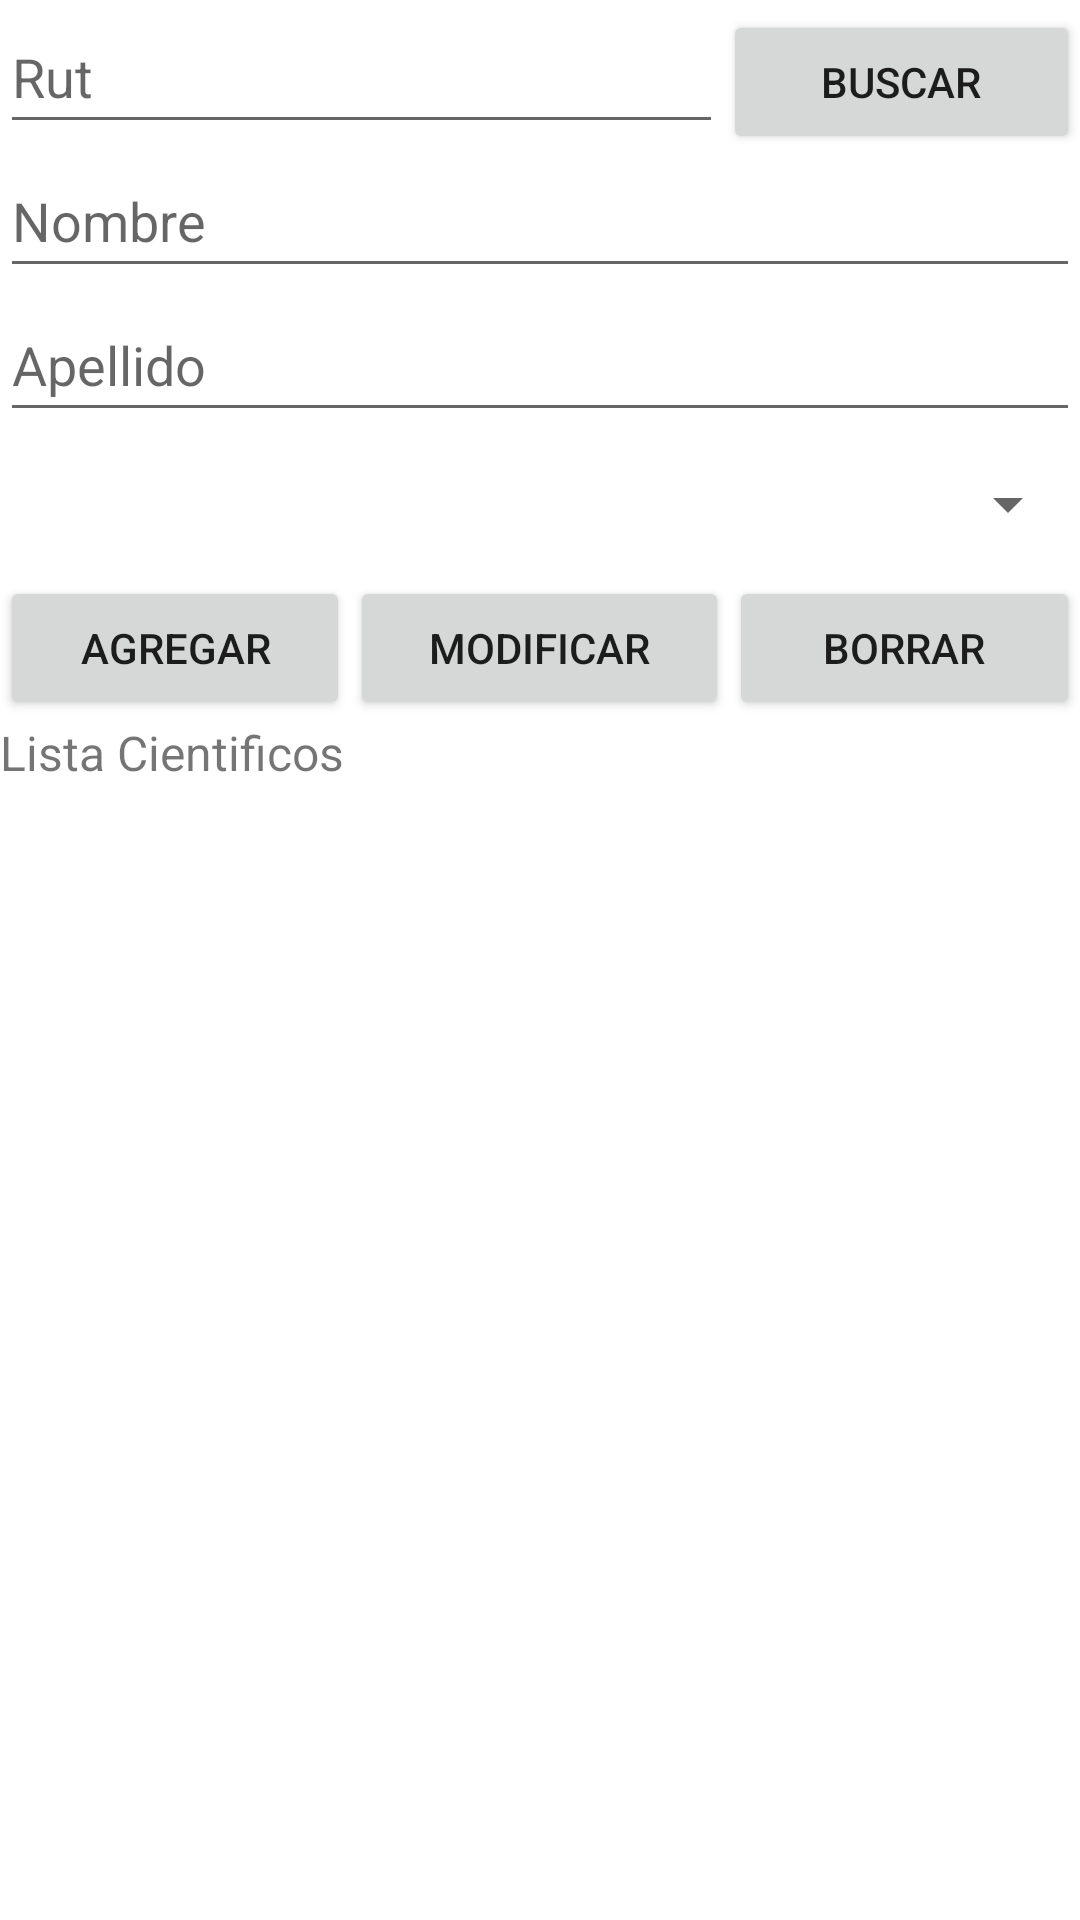

Layout XML and referenced resources for this Android screen:
<!-- AndroidManifest.xml: application theme Theme.Certamen2Balboa -->
<!-- res/layout/fragment_cientifico.xml -->
<?xml version="1.0" encoding="utf-8"?>
<FrameLayout xmlns:android="http://schemas.android.com/apk/res/android"
    xmlns:tools="http://schemas.android.com/tools"
    android:layout_width="match_parent"
    android:layout_height="match_parent"
    tools:context=".CientificoF">

    <LinearLayout
        android:layout_width="match_parent"
        android:layout_height="match_parent"
        android:orientation="vertical">

        <LinearLayout
            android:layout_width="match_parent"
            android:layout_height="wrap_content"
            android:orientation="horizontal">

            <EditText
                android:id="@+id/edtRut"
                android:layout_width="wrap_content"
                android:layout_height="wrap_content"
                android:layout_weight="1"
                android:ems="10"
                android:hint="Rut"
                android:inputType="number"
                android:minHeight="48dp" />

            <Button
                android:id="@+id/btnBuscarC"
                android:layout_width="wrap_content"
                android:layout_height="wrap_content"
                android:layout_weight="1"
                android:text="Buscar" />
        </LinearLayout>

        <EditText
            android:id="@+id/edtNameC"
            android:layout_width="match_parent"
            android:layout_height="wrap_content"
            android:ems="10"
            android:hint="Nombre"
            android:inputType="textPersonName"
            android:minHeight="48dp" />

        <EditText
            android:id="@+id/edtApellidoC"
            android:layout_width="match_parent"
            android:layout_height="wrap_content"
            android:ems="10"
            android:hint="Apellido"
            android:inputType="textPersonName"
            android:minHeight="48dp" />

        <Spinner
            android:id="@+id/spCientifico"
            android:layout_width="match_parent"
            android:layout_height="wrap_content"

            android:contentDescription="Seleccione Sexo"
            android:minHeight="48dp" />

        <LinearLayout
            android:layout_width="match_parent"
            android:layout_height="wrap_content"
            android:orientation="horizontal">

            <Button
                android:id="@+id/btnAgregarC"
                android:layout_width="wrap_content"
                android:layout_height="wrap_content"
                android:layout_weight="1"
                android:text="Agregar" />

            <Button
                android:id="@+id/btnModificarC"
                android:layout_width="wrap_content"
                android:layout_height="wrap_content"
                android:layout_weight="1"
                android:text="Modificar" />

            <Button
                android:id="@+id/btnBorrarC"
                android:layout_width="wrap_content"
                android:layout_height="wrap_content"
                android:layout_weight="1"
                android:text="Borrar" />

        </LinearLayout>

        <LinearLayout
            android:layout_width="match_parent"
            android:layout_height="wrap_content"
            android:orientation="horizontal">

        </LinearLayout>

        <TextView
            android:id="@+id/textView4"
            android:layout_width="wrap_content"
            android:layout_height="wrap_content"
            android:text="Lista Cientificos"
            android:textSize="16sp" />

        <ListView
            android:id="@+id/lvListaC"
            android:layout_width="match_parent"
            android:layout_height="match_parent" />
    </LinearLayout>

</FrameLayout>
<!-- resources referenced by this layout -->
<resources>
  <style name="Theme.Certamen2Balboa" parent="Theme.MaterialComponents.DayNight.DarkActionBar">
          
          <item name="colorPrimary">@color/purple_500</item>
          <item name="colorPrimaryVariant">@color/purple_700</item>
          <item name="colorOnPrimary">@color/white</item>
          
          <item name="colorSecondary">@color/teal_200</item>
          <item name="colorSecondaryVariant">@color/teal_700</item>
          <item name="colorOnSecondary">@color/black</item>
          
          <item name="android:statusBarColor" tools:targetApi="l">?attr/colorPrimaryVariant</item>
          
      </style>
  <!-- not gathered from this repository: default colours our renderer supplied (Android Studio template values) -->
  <color name="purple_500">#FF6200EE</color>
  <color name="purple_700">#FF3700B3</color>
  <color name="teal_200">#FF03DAC5</color>
  <color name="teal_700">#FF018786</color>
  <color name="black">#FF000000</color>
  <color name="white">#FFFFFFFF</color>
</resources>
